Run: headless pygame with SDL's dummy video driver; simulated clock (each Clock.tick advances the game by its frame time, no real sleeping); random seed 0; keys injected as events and as key.get_pressed() state; no mouse input.
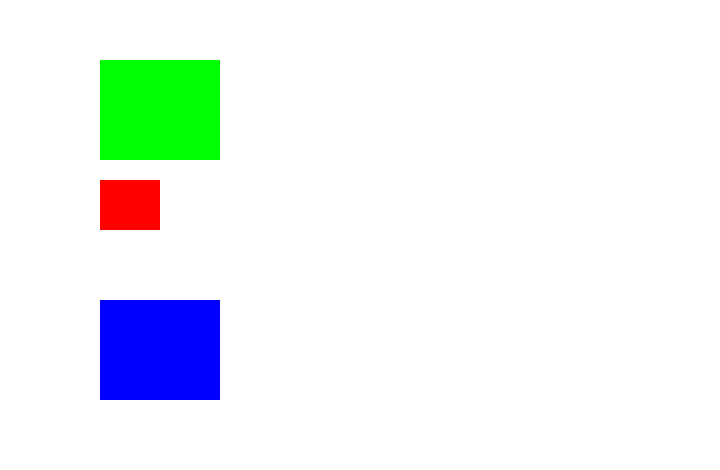
Frame 1 of 4 · flips 1–60 · no input
Frame 2 of 4 · flips 61–180 · tapped SPACE, RETURN · held RIGHT (→), D · screen unchanged from frame 1, image omitted
Frame 3 of 4 · flips 181–300 · held DOWN (↓), S · screen unchanged from frame 2, image omitted
Frame 4 of 4 · flips 301–420 · held LEFT (←), A, UP (↑), W · screen unchanged from frame 3, image omitted

The pygame program that drew these frames:

# -----------------------------------------------------------------------------
# TEXT & FONT LAB - RANSOM NOTE
# 
# Use your new knowledge of text in Pygame to make a ransom note similar to the picture above.
# 
# You use whatever fonts you want as long as you use at least 1 custom font.
# 
# The message can say whatever you want as long as it is school safe (remember the code of conduct).
# 
# Lab Requirements:
# LEVEL 3
# Use at least 3 different font styles
# Use 3 different colours
# Write a message that is school safe and does not have anyone’s personal information (including names)

# LEVEL 4
# Everything listed in level 3 
# Use at least 4 different font styles
# Use 4 different colours

# LEVEL 4+
# Everything listed in level 4
# Use a custom downloaded font
# 
# Recommended Lessons:
# Github
# Thonny
# Pygame Intro
# Pygame Window
# Pygame Game Loop
# Pygame Drawing
# Pygame Colours
# Pygame Text & Fonts
# 
# 
# Challenge Difficulty:**
# 
# Remember the purpose of this challenge is to help you practice Pygame coding not to find code online or copy from your friends! This challenge will be checked for Plagiarism.
# 
# Upload your code to github when finished
# 
# Good luck!
#-----------------------------------------------------------------------------#



#-------------------Setup-----------------------------------------------------#
import pygame
pygame.init ()

window = pygame.display.set_mode((720, 470))
clock = pygame.time.Clock()
#----------------------------------------#


#----------Declaring Colors---------------------------------------------------#
WHITE = (255,255,255)
GREEN = (0,255,0)
RED = (255,0,0)
BLUE = (0,0,255)
#-----------------------------------------#


#---------Declaring width and Height------------------------------------------#
windowWidth = 720
windowHeight = 720
#-----------------------------------------#


#---------Game Loop-----------------------------------------------------------#
running = True
while running:
#----------------------------------------#


#-------------------------------EVENTS----------------------------------------# 
    for event in pygame.event.get():
        if event.type == pygame.QUIT:
            running = False
       
    window.fill(WHITE)
#-----------------------------------------#


#-----------------------------RECTANGLES-------------------------------------#
    y = 60

    while y <= windowHeight:

        pygame.draw.rect(window, GREEN, (100,y,120,100))

        y += 660 #spacing of the pattern

    y = 180

    while y <= windowHeight:

        pygame.draw.rect(window, RED, (100,y,60,50))

        y += 540 #spacing of the pattern

    y = 300

    while y <= windowHeight:

        pygame.draw.rect(window, BLUE, (100,y,120,100))

        y += 429 #spacing of the pattern
#---------Display-------------------------------------------------------------#
    pygame.display.flip()
    clock.tick(60)
#----------------------------------------#
   
